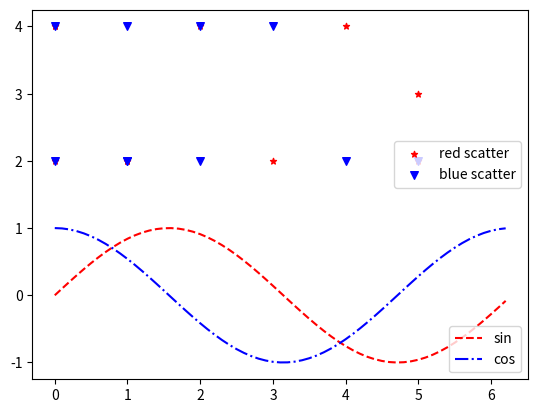

Reproduce this figure in Python.
import numpy as np
import matplotlib.pyplot as plt

# 生成模拟数据
x = np.arange(0, 2*np.pi, 0.1)
y1 = np.sin(x)
y2 = np.cos(x)

# 绘制两条曲线
sin, = plt.plot(x, y1, 'r--')
cos, = plt.plot(x, y2, 'b-.')

# 创建第一个图例
legend1 = plt.legend([sin,cos],
                     ['sin','cos'],
                     loc='lower right')

x1 = np.random.randint(0, 6, 10)
x2 = np.random.randint(0, 6, 10)
y1 = np.random.randint(2, 5, 10)
y2 = np.random.randint(2, 5, 10)
# 绘制两个散点图
scatter1 = plt.scatter(x1, y1, s=20, c='r', marker='*')
scatter2 = plt.scatter(x2, y2, s=30, c='b', marker='v')

# 创建第二个图例
plt.legend([scatter1,scatter2],
           ['red scatter','blue scatter'],
           loc='lower right',
           bbox_to_anchor=(1, 0.5))
# 增加第一个图例
plt.gca().add_artist(legend1)

plt.show()
